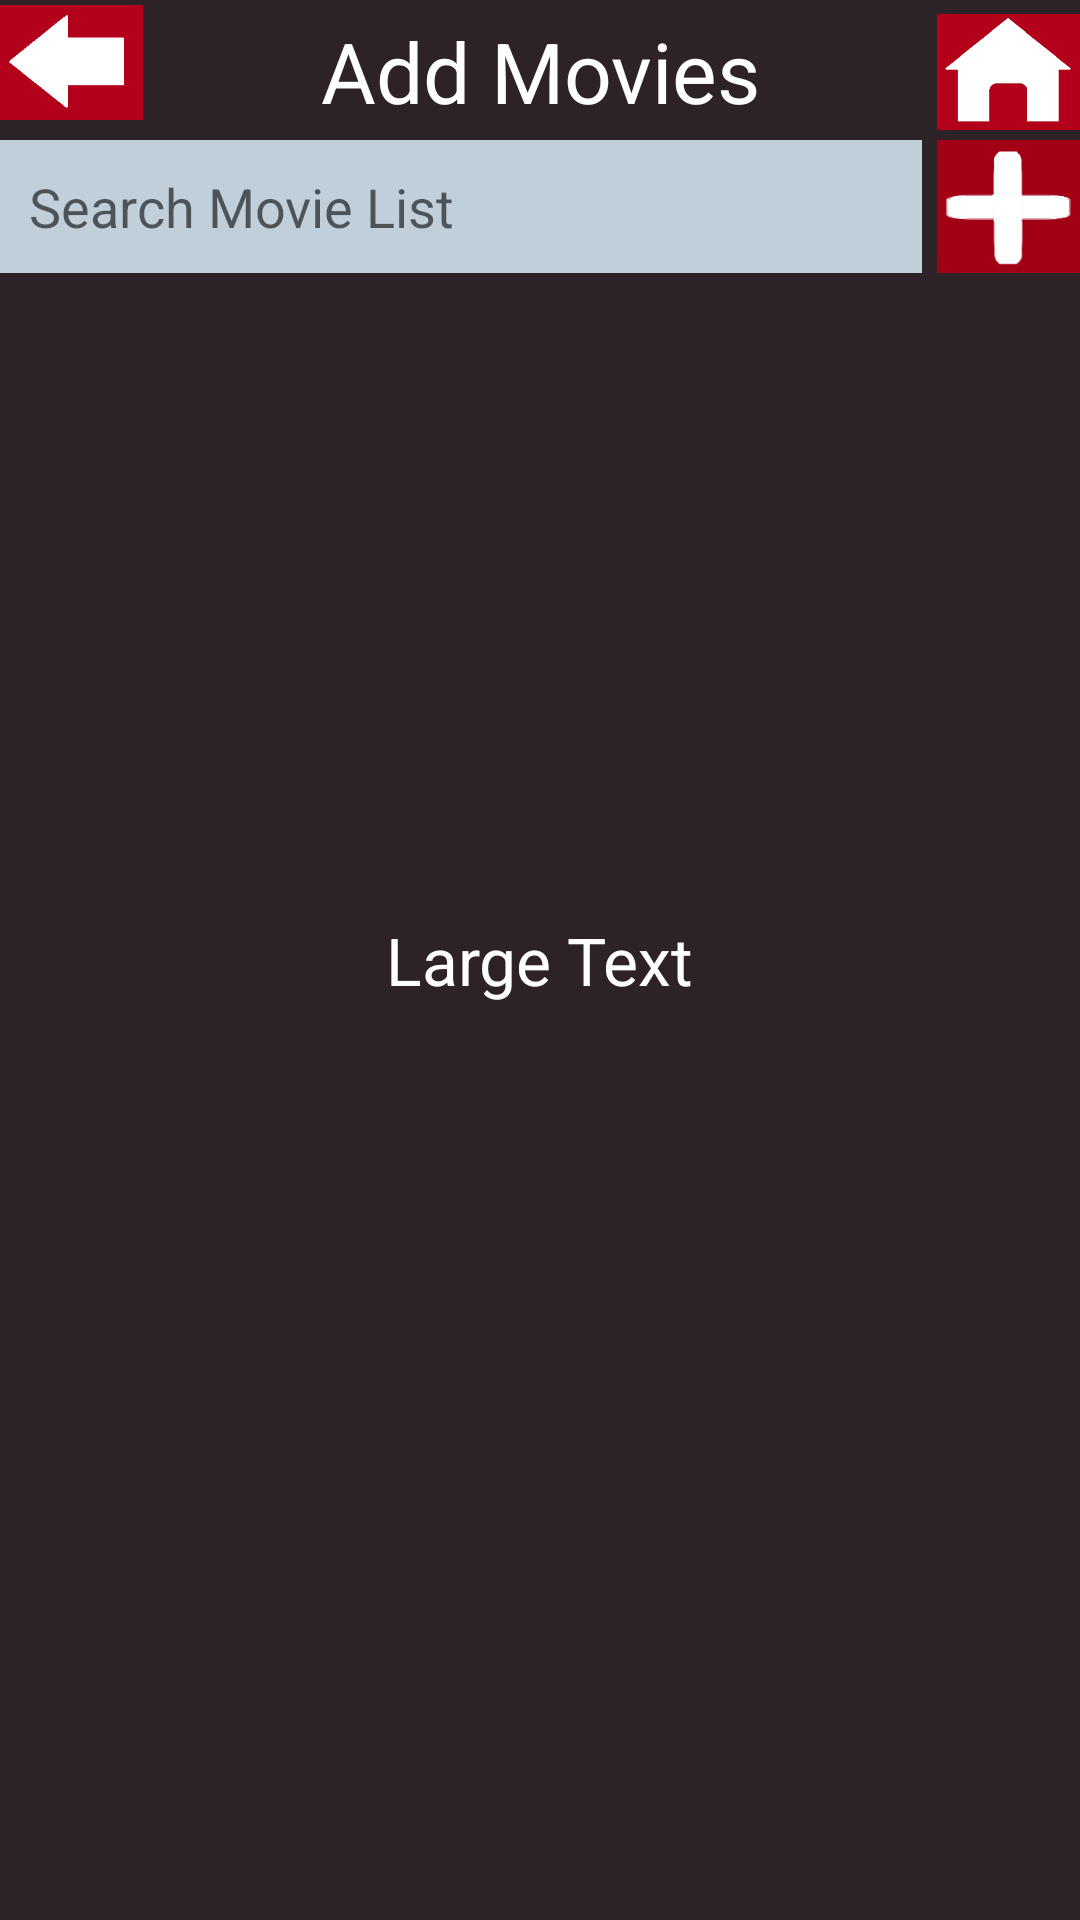

The Android layout XML behind this screen, and the referenced resources:
<!-- AndroidManifest.xml: application theme AppTheme -->
<!-- res/layout/activity_add_movies.xml -->
<?xml version="1.0" encoding="utf-8"?>
<RelativeLayout xmlns:android="http://schemas.android.com/apk/res/android"
    xmlns:tools="http://schemas.android.com/tools"
    android:layout_width="match_parent"
    android:layout_height="match_parent"
    android:paddingBottom="@dimen/activity_vertical_margin"
    android:paddingLeft="@dimen/activity_horizontal_margin"
    android:paddingRight="@dimen/activity_horizontal_margin"
    android:paddingTop="@dimen/activity_vertical_margin"
    android:background="@color/themeCharcoal"
    tools:context="com.parse.starter.AddMovies">

    
    <ImageView
        android:src="@drawable/back_button"
        android:layout_width="wrap_content"
        android:layout_height="wrap_content"
        android:id="@+id/backImageView"
        android:layout_alignParentTop="true"
        android:layout_alignParentLeft="true"
        android:layout_alignParentStart="true"
        android:layout_above="@+id/addMovies_tbSearch"
        android:layout_alignStart="@+id/addMovies_btnBack"
        android:layout_alignLeft="@+id/addMovies_btnBack"
        android:layout_alignRight="@+id/addMovies_btnBack"
        android:layout_alignEnd="@+id/addMovies_btnBack" />

    <ImageView
        android:src="@drawable/home_button"
        android:layout_width="wrap_content"
        android:layout_height="wrap_content"
        android:id="@+id/homeImageView"
        android:layout_alignParentRight="true"
        android:layout_alignParentEnd="true"
        android:layout_above="@+id/addMovies_btnSearch"
        android:layout_alignLeft="@+id/addMovies_btnHome"
        android:layout_alignStart="@+id/addMovies_btnHome" />

    

    

    

    <TextView
        android:layout_width="wrap_content"
        android:layout_height="wrap_content"
        android:gravity="center|center_vertical"
        android:textAppearance="?android:attr/textAppearanceLarge"
        android:text="Add Movies"
        android:textSize="28dp"
        android:id="@+id/addMovies_txtTitle"
        android:textColor="@color/themeWhite"
        android:layout_alignParentTop="true"
        android:layout_centerHorizontal="true"
        android:paddingTop="5dp"
        />

    
    <Button
        style="?android:attr/buttonStyleSmall"
        android:layout_width="wrap_content"
        android:layout_height="wrap_content"
        android:id="@+id/addMovies_btnBack"
        android:layout_above="@+id/addMovies_tbSearch"
        android:layout_alignParentLeft="true"
        android:layout_alignParentStart="true"
        android:background="@android:color/transparent"
        />

    
    <Button
        style="?android:attr/buttonStyleSmall"
        android:layout_width="wrap_content"
        android:layout_height="wrap_content"
        android:id="@+id/addMovies_btnHome"
        android:layout_alignTop="@+id/viewEvent_txtTitle"
        android:layout_alignParentRight="true"
        android:layout_alignParentEnd="true"
        android:background="@android:color/transparent"
        />

    

    
    <Button
        style="?android:attr/buttonStyleSmall"
        android:layout_width="wrap_content"
        android:layout_height="wrap_content"
        android:id="@+id/addMovies_btnSearch"
        android:background="@android:color/transparent"
        android:layout_below="@+id/addMovies_btnHome"
        android:layout_alignParentRight="true"
        android:layout_alignParentEnd="true" />

    <EditText
        android:layout_width="wrap_content"
        android:layout_height="wrap_content"
        android:id="@+id/addMovies_tbSearch"
        android:layout_alignBottom="@+id/addMovies_btnSearch"
        android:layout_alignParentLeft="true"
        android:layout_alignParentStart="true"
        android:layout_toLeftOf="@+id/addMovies_btnSearch"
        android:layout_toStartOf="@+id/addMovies_btnSearch"
        android:hint="@string/search_movie_list"
        android:background="@color/themeLightGray"
        android:paddingTop="10dp"
        android:paddingBottom="10dp"
        android:paddingLeft="10dp"
        android:layout_marginBottom="5dp"
        android:layout_marginTop="5dp"
        android:layout_marginRight="5dp" />

    <ListView
        android:layout_width="wrap_content"
        android:layout_height="wrap_content"
        android:id="@+id/addMovies_lvMovieList"
        android:layout_alignParentRight="true"
        android:layout_alignParentEnd="true"
        android:choiceMode="singleChoice"
        android:layout_below="@+id/addMovies_btnSearch"
        android:background="@android:color/transparent"
        android:layout_marginTop="5dp"/>

    <TextView
        android:layout_width="wrap_content"
        android:layout_height="wrap_content"
        android:textAppearance="?android:attr/textAppearanceLarge"
        android:text="Large Text"
        android:id="@+id/addMovies_txtInfo"
        android:layout_centerVertical="true"
        android:layout_centerHorizontal="true"
        android:textColor="#ffffff" />

    <ImageView
        android:layout_width="wrap_content"
        android:layout_height="wrap_content"
        android:id="@+id/imageView"
        android:layout_alignTop="@+id/addMovies_tbSearch"
        android:layout_alignParentRight="true"
        android:layout_alignParentEnd="true"
        android:background="@drawable/add_picture_without_watermark"
        android:layout_alignBottom="@+id/addMovies_tbSearch"
        android:layout_toEndOf="@+id/addMovies_tbSearch"
        android:layout_toRightOf="@+id/addMovies_tbSearch" />

</RelativeLayout>
<!-- resources referenced by this layout -->
<resources>
  <color name="themeCharcoal">#2D2327</color>
  <color name="themeLightGray">#C1CFDA</color>
  <color name="themeWhite">#ffffffff</color>
  <!-- drawable add_picture_without_watermark: png bitmap (drawable, 5517 bytes) -->
  <!-- drawable back_button: png bitmap (drawable, 1972 bytes) -->
  <!-- drawable home_button: png bitmap (drawable, 4987 bytes) -->
  <string name="search_movie_list">Search Movie List</string>
  <style name="AppTheme" parent="Theme.AppCompat.Light.NoActionBar">
          
      </style>
</resources>
